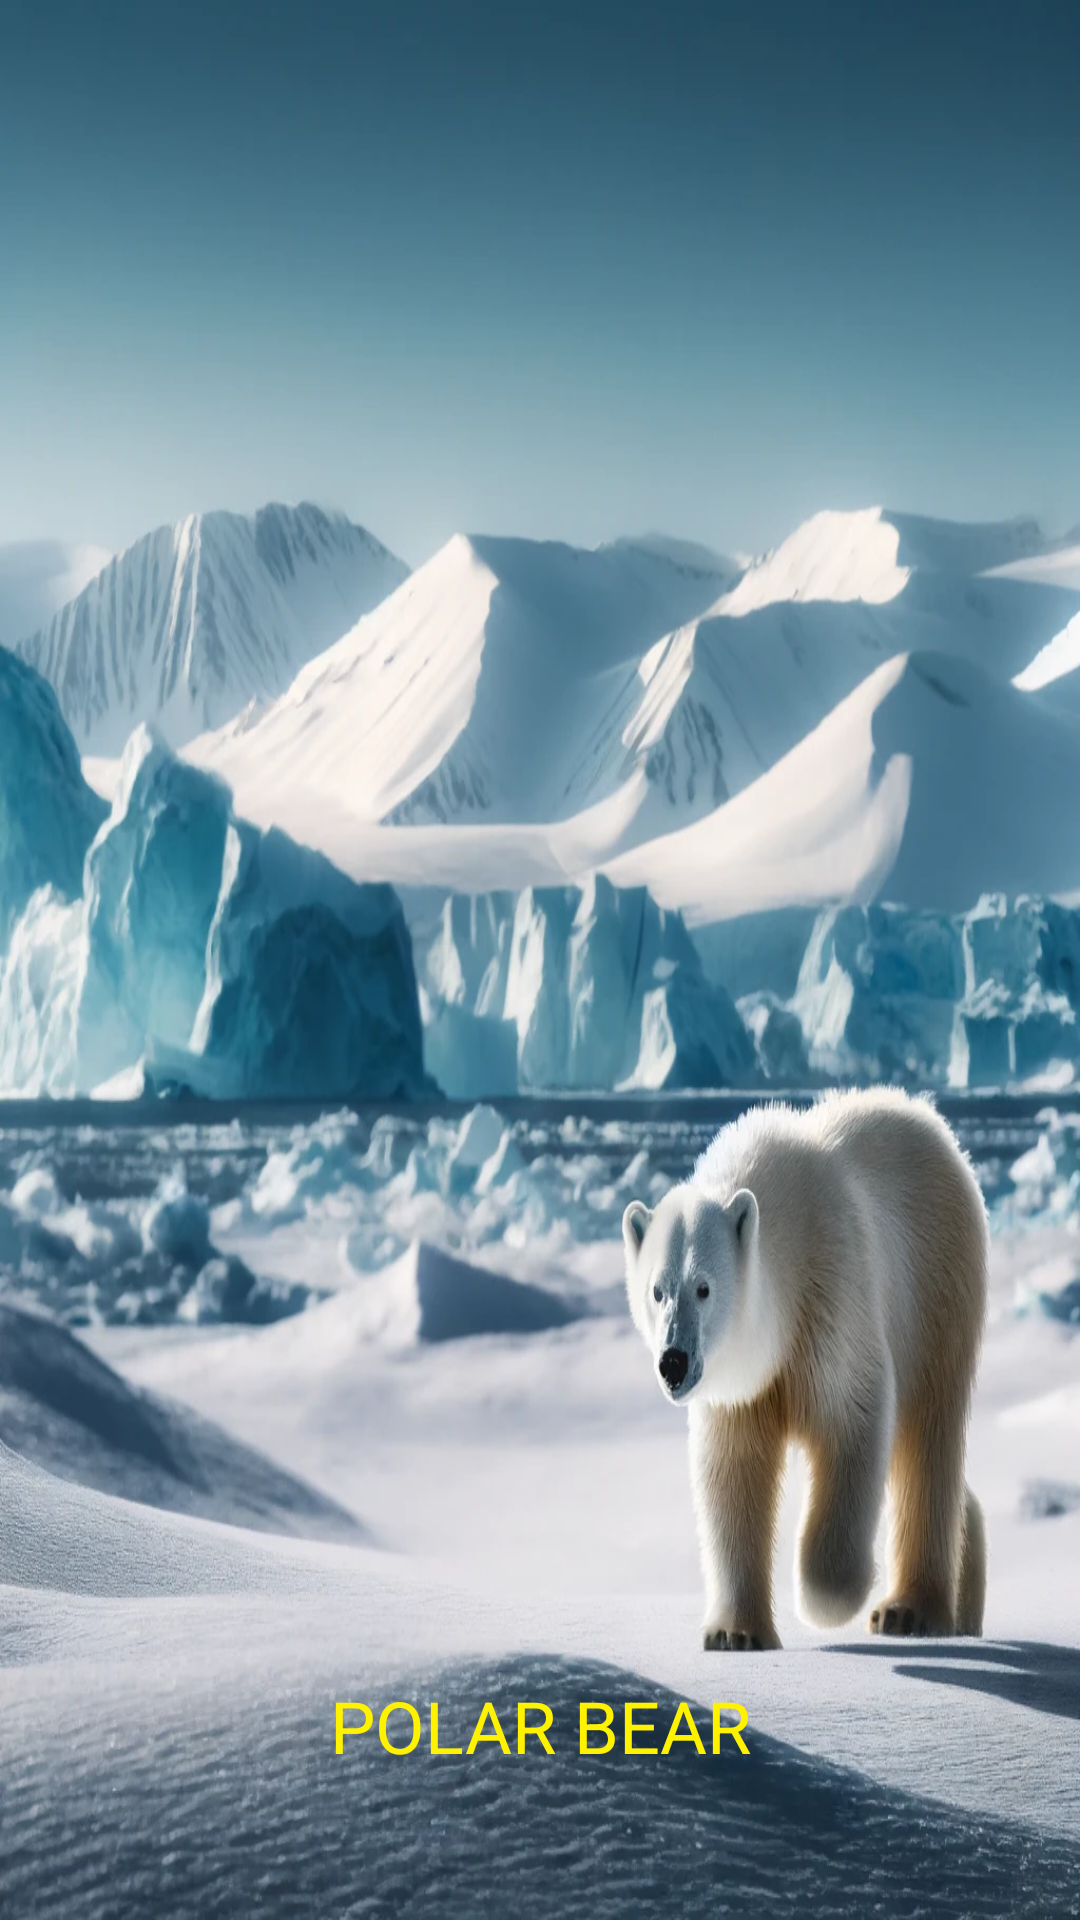

Write the Android layout XML for this screen, with the resource values it uses.
<!-- AndroidManifest.xml: application theme Theme.AnimalsApp -->
<!-- res/layout/activity_polar_bear.xml -->
<?xml version="1.0" encoding="utf-8"?>
<androidx.constraintlayout.widget.ConstraintLayout xmlns:android="http://schemas.android.com/apk/res/android"
    xmlns:app="http://schemas.android.com/apk/res-auto"
    xmlns:tools="http://schemas.android.com/tools"
    android:layout_width="match_parent"
    android:layout_height="match_parent"
    tools:context=".glacier.PolarBear">

    <ImageView
        android:id="@+id/imageView67"
        android:layout_width="wrap_content"
        android:layout_height="wrap_content"
        app:layout_constraintBottom_toBottomOf="parent"
        app:layout_constraintEnd_toEndOf="parent"
        app:layout_constraintStart_toStartOf="parent"
        app:layout_constraintTop_toTopOf="parent"
        app:srcCompat="@drawable/kutupayisi"
        android:scaleType="fitXY"
        />

    <TextView
        android:id="@+id/textView22"
        android:layout_width="159dp"
        android:layout_height="61dp"
        android:layout_marginBottom="20dp"
        android:text="POLAR BEAR"
        android:textAlignment="center"
        android:textSize="24sp"
        app:layout_constraintBottom_toBottomOf="@+id/imageView67"
        app:layout_constraintEnd_toEndOf="parent"
        app:layout_constraintStart_toStartOf="parent"
        android:textColor="#FFF200"
        />

    <ImageView
        android:id="@+id/imageView72"
        android:layout_width="54dp"
        android:layout_height="42dp"
        android:layout_marginStart="280dp"
        android:layout_marginTop="20dp"
        android:onClick="sound"
        app:layout_constraintEnd_toEndOf="parent"
        app:layout_constraintStart_toStartOf="parent"
        app:layout_constraintTop_toTopOf="parent"
        app:srcCompat="@drawable/loudspeaker" />
</androidx.constraintlayout.widget.ConstraintLayout>
<!-- resources referenced by this layout -->
<resources>
  <!-- drawable kutupayisi: webp bitmap (drawable, 200132 bytes) -->
  <style name="Theme.AnimalsApp" parent="Base.Theme.AnimalsApp" />
  <style name="Base.Theme.AnimalsApp" parent="Theme.Material3.DayNight">
          
          
      </style>
</resources>
